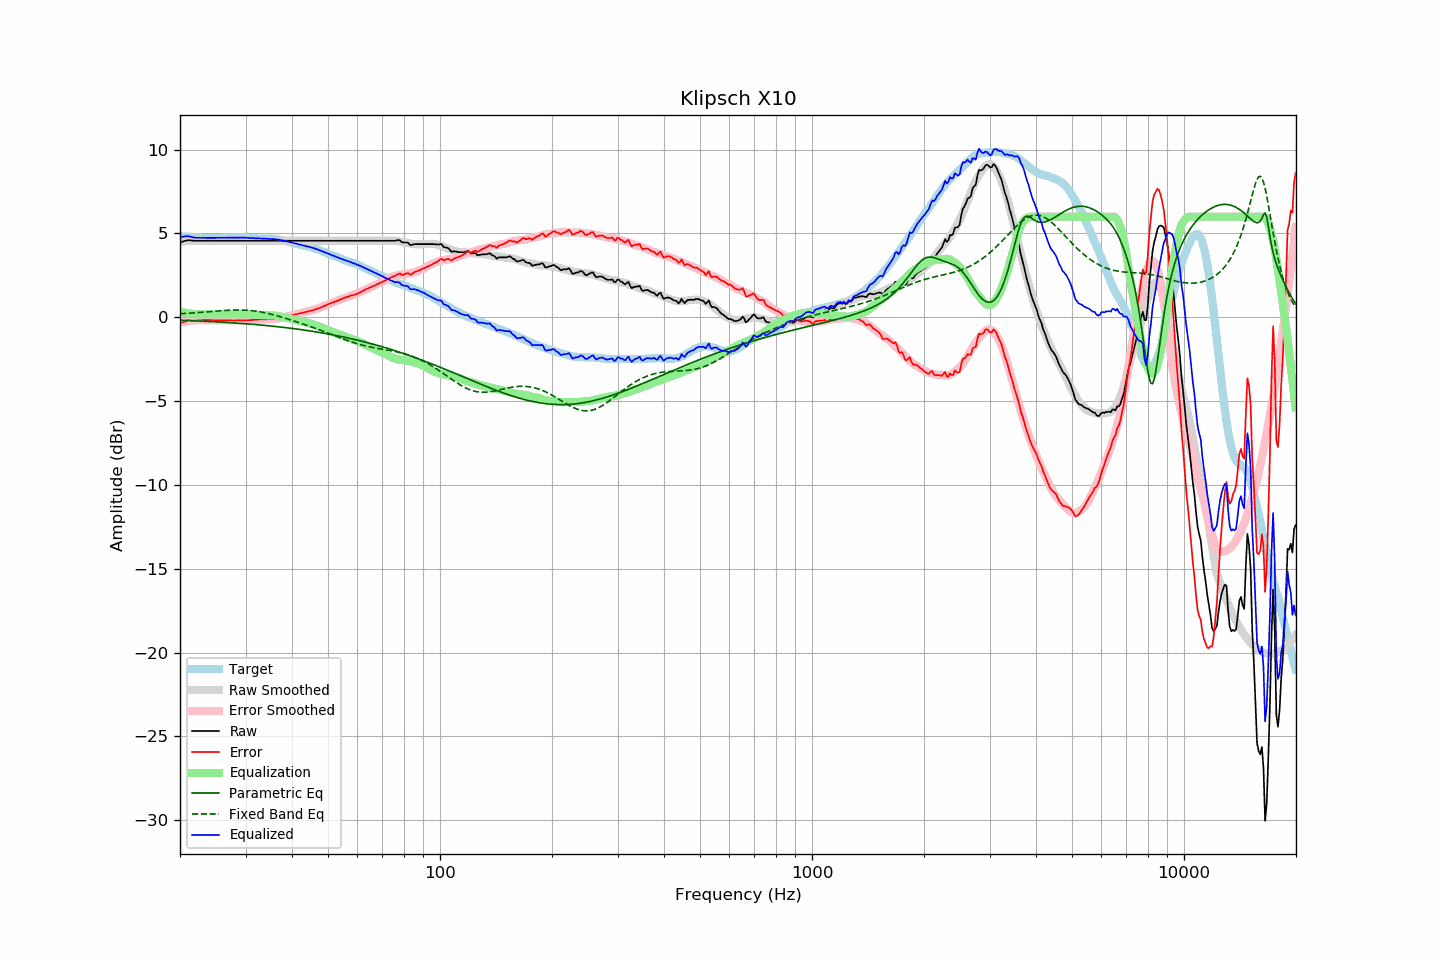

Values plotted in this chart, from the file beside it:
frequency, raw, error, smoothed, error_smoothed, equalization, parametric_eq, fixed_band_eq, equalized_raw, equalized_smoothed, target
20.00, 4.46, -0.37, 4.51, -0.33, 0.33, -0.18, 0.21, 4.79, 4.83, 4.83
20.20, 4.49, -0.33, 4.52, -0.31, 0.31, -0.18, 0.21, 4.80, 4.82, 4.82
20.40, 4.52, -0.29, 4.53, -0.29, 0.29, -0.18, 0.22, 4.81, 4.81, 4.81
20.61, 4.55, -0.26, 4.54, -0.27, 0.27, -0.19, 0.22, 4.82, 4.80, 4.81
20.81, 4.57, -0.22, 4.54, -0.25, 0.25, -0.19, 0.23, 4.82, 4.80, 4.79
21.02, 4.60, -0.19, 4.55, -0.24, 0.24, -0.19, 0.24, 4.84, 4.79, 4.79
21.23, 4.59, -0.19, 4.56, -0.22, 0.22, -0.20, 0.24, 4.81, 4.78, 4.78
21.44, 4.58, -0.21, 4.56, -0.21, 0.21, -0.20, 0.25, 4.79, 4.77, 4.79
21.66, 4.57, -0.21, 4.57, -0.20, 0.20, -0.21, 0.26, 4.77, 4.77, 4.78
21.87, 4.56, -0.20, 4.57, -0.19, 0.19, -0.21, 0.26, 4.75, 4.76, 4.77
22.09, 4.56, -0.19, 4.57, -0.18, 0.18, -0.21, 0.27, 4.74, 4.76, 4.76
22.31, 4.56, -0.19, 4.58, -0.17, 0.17, -0.22, 0.28, 4.74, 4.75, 4.76
22.54, 4.56, -0.18, 4.57, -0.17, 0.17, -0.22, 0.28, 4.74, 4.75, 4.74
22.76, 4.56, -0.18, 4.57, -0.17, 0.17, -0.23, 0.29, 4.74, 4.74, 4.74
22.99, 4.56, -0.17, 4.56, -0.17, 0.17, -0.23, 0.30, 4.74, 4.74, 4.73
23.22, 4.56, -0.16, 4.56, -0.17, 0.17, -0.24, 0.31, 4.74, 4.74, 4.72
23.45, 4.56, -0.17, 4.56, -0.17, 0.17, -0.24, 0.31, 4.74, 4.73, 4.73
23.69, 4.56, -0.16, 4.56, -0.17, 0.17, -0.25, 0.32, 4.73, 4.73, 4.72
23.92, 4.56, -0.16, 4.56, -0.17, 0.17, -0.25, 0.33, 4.73, 4.73, 4.72
24.16, 4.56, -0.17, 4.56, -0.17, 0.17, -0.26, 0.34, 4.73, 4.73, 4.73
24.40, 4.56, -0.18, 4.56, -0.17, 0.17, -0.26, 0.35, 4.73, 4.73, 4.74
24.65, 4.56, -0.18, 4.56, -0.17, 0.17, -0.27, 0.35, 4.73, 4.73, 4.74
24.89, 4.56, -0.18, 4.56, -0.17, 0.17, -0.27, 0.36, 4.74, 4.74, 4.74
25.14, 4.56, -0.18, 4.56, -0.18, 0.18, -0.28, 0.37, 4.74, 4.74, 4.74
25.39, 4.56, -0.18, 4.56, -0.18, 0.18, -0.28, 0.38, 4.74, 4.74, 4.74
25.65, 4.56, -0.17, 4.56, -0.18, 0.18, -0.29, 0.38, 4.74, 4.74, 4.74
25.91, 4.56, -0.18, 4.56, -0.18, 0.18, -0.29, 0.39, 4.75, 4.75, 4.75
26.16, 4.56, -0.19, 4.56, -0.19, 0.19, -0.30, 0.40, 4.75, 4.75, 4.75
26.43, 4.56, -0.19, 4.56, -0.19, 0.19, -0.30, 0.40, 4.75, 4.75, 4.75
26.69, 4.56, -0.19, 4.56, -0.19, 0.19, -0.31, 0.41, 4.75, 4.75, 4.75
26.96, 4.56, -0.19, 4.56, -0.19, 0.19, -0.32, 0.42, 4.75, 4.75, 4.75
27.23, 4.56, -0.19, 4.56, -0.19, 0.19, -0.32, 0.42, 4.75, 4.75, 4.75
27.50, 4.56, -0.19, 4.56, -0.19, 0.19, -0.33, 0.42, 4.75, 4.75, 4.75
27.77, 4.56, -0.20, 4.56, -0.19, 0.19, -0.33, 0.43, 4.75, 4.75, 4.76
28.05, 4.56, -0.20, 4.56, -0.19, 0.19, -0.34, 0.43, 4.75, 4.75, 4.76
28.33, 4.56, -0.18, 4.56, -0.19, 0.19, -0.35, 0.43, 4.75, 4.75, 4.75
28.62, 4.56, -0.18, 4.56, -0.19, 0.19, -0.35, 0.43, 4.75, 4.75, 4.74
28.90, 4.56, -0.19, 4.56, -0.19, 0.19, -0.36, 0.43, 4.75, 4.75, 4.75
29.19, 4.56, -0.19, 4.56, -0.19, 0.19, -0.37, 0.43, 4.75, 4.75, 4.75
29.48, 4.56, -0.19, 4.56, -0.19, 0.19, -0.37, 0.43, 4.75, 4.75, 4.75
29.78, 4.56, -0.19, 4.56, -0.18, 0.18, -0.38, 0.43, 4.75, 4.75, 4.75
30.08, 4.56, -0.20, 4.56, -0.18, 0.18, -0.39, 0.42, 4.74, 4.74, 4.76
30.38, 4.56, -0.18, 4.56, -0.18, 0.18, -0.40, 0.42, 4.74, 4.74, 4.75
30.68, 4.56, -0.17, 4.56, -0.17, 0.17, -0.40, 0.41, 4.73, 4.73, 4.73
30.99, 4.56, -0.17, 4.56, -0.17, 0.17, -0.41, 0.40, 4.73, 4.73, 4.73
31.30, 4.56, -0.16, 4.56, -0.16, 0.16, -0.42, 0.39, 4.72, 4.72, 4.72
31.61, 4.56, -0.16, 4.56, -0.16, 0.16, -0.43, 0.38, 4.72, 4.72, 4.72
31.93, 4.56, -0.14, 4.56, -0.15, 0.15, -0.44, 0.37, 4.71, 4.71, 4.71
32.24, 4.56, -0.14, 4.56, -0.14, 0.14, -0.44, 0.35, 4.71, 4.71, 4.70
32.57, 4.56, -0.13, 4.56, -0.14, 0.14, -0.45, 0.34, 4.70, 4.70, 4.69
32.89, 4.56, -0.13, 4.56, -0.14, 0.14, -0.46, 0.32, 4.70, 4.70, 4.69
33.22, 4.56, -0.13, 4.56, -0.13, 0.13, -0.47, 0.30, 4.69, 4.69, 4.69
33.55, 4.56, -0.12, 4.56, -0.13, 0.13, -0.48, 0.28, 4.69, 4.69, 4.68
33.89, 4.56, -0.13, 4.56, -0.13, 0.13, -0.49, 0.26, 4.69, 4.69, 4.69
34.23, 4.56, -0.12, 4.56, -0.12, 0.12, -0.50, 0.24, 4.68, 4.68, 4.68
34.57, 4.56, -0.11, 4.56, -0.12, 0.12, -0.51, 0.22, 4.68, 4.68, 4.68
34.92, 4.56, -0.11, 4.56, -0.11, 0.11, -0.52, 0.20, 4.68, 4.68, 4.67
35.27, 4.56, -0.12, 4.56, -0.11, 0.11, -0.53, 0.17, 4.67, 4.67, 4.68
35.62, 4.56, -0.11, 4.56, -0.10, 0.10, -0.54, 0.15, 4.66, 4.66, 4.67
35.97, 4.56, -0.10, 4.56, -0.09, 0.09, -0.55, 0.12, 4.66, 4.66, 4.66
... 635 more rows
